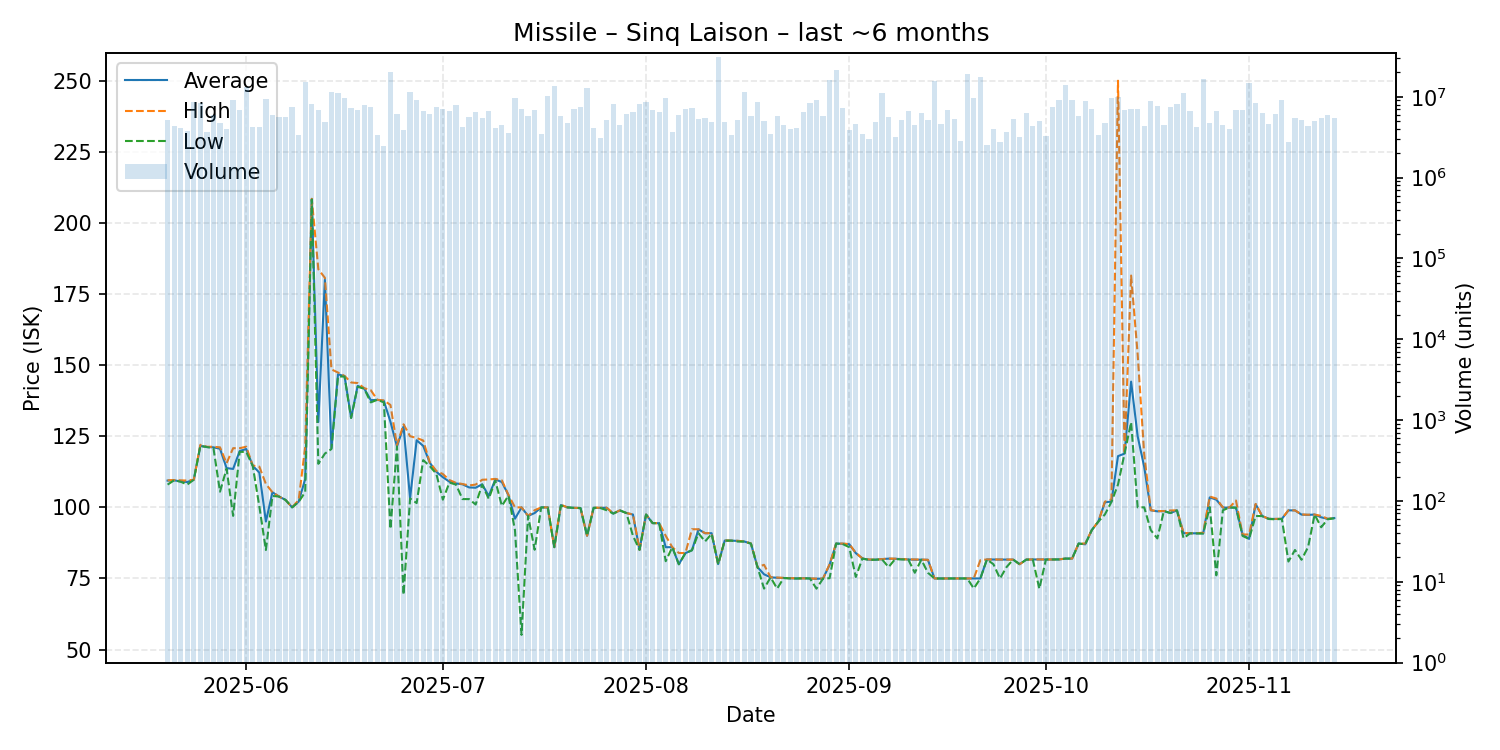

Values plotted in this chart, from the file beside it:
date, average, highest, lowest, order_count, volume
2025-05-20, 109.4, 109.5, 108.0, 286, 5203236
2025-05-21, 109.5, 109.6, 109.5, 332, 4335826
2025-05-22, 109.1, 109.5, 109.0, 266, 4165055
2025-05-23, 108.9, 109.4, 108.0, 311, 3753208
2025-05-24, 109.7, 109.7, 109.7, 350, 8697477
2025-05-25, 121.6, 122.0, 121.6, 361, 8350651
2025-05-26, 121.2, 121.3, 121.2, 299, 3660192
2025-05-27, 121.1, 121.3, 120.8, 273, 5983570
2025-05-28, 120.6, 121.1, 105.5, 297, 4679885
2025-05-29, 113.8, 115.5, 113.6, 391, 3994609
2025-05-30, 113.5, 120.8, 97.0, 317, 9196301
2025-05-31, 119.8, 120.8, 119.5, 390, 6810793
2025-06-01, 120.5, 121.3, 119.5, 421, 13376667
2025-06-02, 114.6, 114.7, 114.5, 278, 4230145
2025-06-03, 112.2, 114.3, 100.3, 315, 4224378
2025-06-04, 95.0, 108.2, 85.0, 320, 9289128
2025-06-05, 105.3, 105.3, 104.0, 356, 5952101
2025-06-06, 103.8, 103.8, 103.8, 356, 5644920
2025-06-07, 102.6, 102.6, 102.6, 371, 5693121
2025-06-08, 100.0, 100.0, 99.99, 419, 7568875
2025-06-09, 102.0, 102.6, 101.9, 297, 3394988
2025-06-10, 110.0, 121.3, 105.4, 350, 15357004
2025-06-11, 208.3, 208.5, 208.2, 314, 8184013
2025-06-12, 130.0, 183.7, 115.3, 334, 6947404
2025-06-13, 180.0, 180.7, 118.9, 317, 4848819
2025-06-14, 120.8, 148.5, 120.5, 318, 11528226
2025-06-15, 146.8, 147.4, 146.0, 362, 11278853
2025-06-16, 146.1, 146.2, 146.0, 300, 9604789
2025-06-17, 131.5, 143.9, 131.4, 337, 7364069
2025-06-18, 142.7, 143.7, 142.4, 357, 6855306
2025-06-19, 141.8, 141.9, 141.7, 332, 8004752
2025-06-20, 137.7, 141.2, 136.9, 280, 7404489
2025-06-21, 137.8, 137.8, 137.8, 310, 3376112
2025-06-22, 137.4, 137.6, 136.9, 276, 2462154
2025-06-23, 130.1, 136.0, 92.39, 319, 20411824
2025-06-24, 121.4, 121.9, 121.4, 317, 6177413
2025-06-25, 128.4, 129.2, 69.27, 223, 3928184
2025-06-26, 103.2, 125.0, 103.1, 347, 11550813
2025-06-27, 123.6, 124.4, 101.5, 287, 9124165
2025-06-28, 121.6, 123.5, 116.6, 351, 6695558
2025-06-29, 115.7, 115.8, 114.5, 302, 6108540
2025-06-30, 112.5, 112.8, 111.8, 308, 7477254
2025-07-01, 110.6, 111.7, 102.7, 280, 7153252
2025-07-02, 109.0, 109.6, 108.7, 276, 6644945
2025-07-03, 108.4, 108.6, 108.0, 288, 7881558
2025-07-04, 108.1, 108.2, 102.9, 283, 4252289
2025-07-05, 107.0, 107.7, 102.9, 303, 5558918
2025-07-06, 106.9, 108.0, 101.0, 378, 6555688
2025-07-07, 108.1, 109.7, 108.0, 300, 5396906
2025-07-08, 104.0, 109.8, 103.0, 272, 6657467
2025-07-09, 109.8, 110.0, 109.4, 283, 4065376
2025-07-10, 108.9, 109.5, 100.5, 222, 4508864
2025-07-11, 104.3, 104.4, 104.1, 249, 3583605
2025-07-12, 96.0, 100.0, 92.01, 323, 9705921
2025-07-13, 99.97, 99.98, 55.16, 333, 6980590
2025-07-14, 96.99, 96.99, 96.99, 271, 5833504
2025-07-15, 97.99, 99.0, 85.08, 280, 6909480
2025-07-16, 99.97, 99.97, 99.97, 231, 3436424
2025-07-17, 99.98, 100.0, 99.96, 253, 10123877
2025-07-18, 86.0, 86.0, 86.0, 257, 13470032
... 119 more rows
